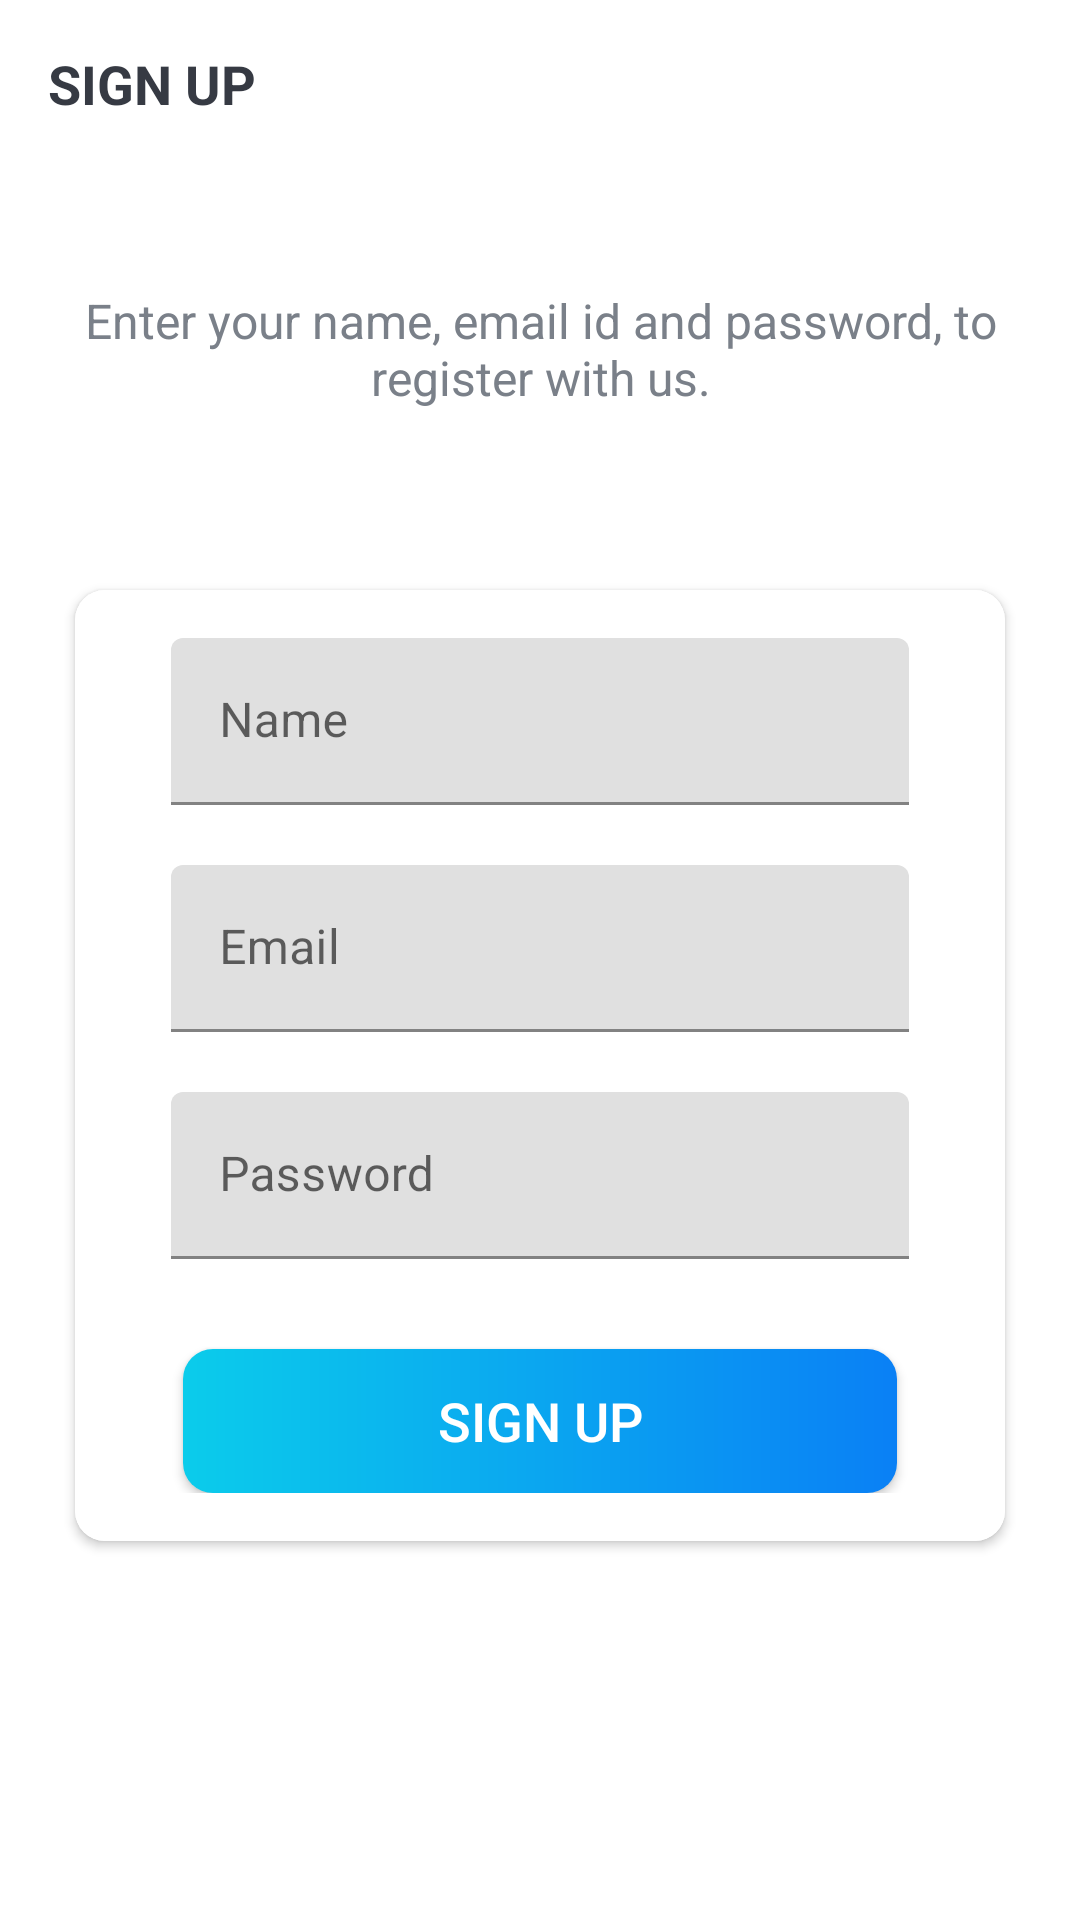

This screen was rendered from an Android layout file. Write that file and the resources it references.
<!-- AndroidManifest.xml: activity theme Theme.TrelloClone.NoActionBar -->
<!-- res/layout/activity_sign_up.xml -->
<?xml version="1.0" encoding="utf-8"?>
<LinearLayout xmlns:android="http://schemas.android.com/apk/res/android"
    xmlns:app="http://schemas.android.com/apk/res-auto"
    xmlns:tools="http://schemas.android.com/tools"
    android:layout_width="match_parent"
    android:layout_height="match_parent"
    android:background="@drawable/ic_background"
    android:orientation="vertical"
    tools:context=".SignUpActivity">

    <androidx.appcompat.widget.Toolbar
        android:id="@+id/toolbar_sign_up_activity"
        android:layout_width="match_parent"
        android:layout_height="?attr/actionBarSize">

        <TextView
            android:id="@+id/tv_title"
            android:layout_width="match_parent"
            android:layout_height="match_parent"
            android:gravity="center_vertical"
            android:text="@string/sign_up"
            android:textColor="@color/primary_text_color"
            android:textSize="@dimen/toolbar_title_text_size"
            android:textStyle="bold" />

    </androidx.appcompat.widget.Toolbar>

    <LinearLayout
        android:layout_width="match_parent"
        android:layout_height="match_parent"
        android:layout_gravity="center"
        android:layout_marginTop="@dimen/authentication_screen_content_marginTop"
        android:orientation="vertical">

        <TextView
            android:layout_width="match_parent"
            android:layout_height="wrap_content"
            android:layout_marginStart="@dimen/authentication_screen_marginStartEnd"
            android:layout_marginEnd="@dimen/authentication_screen_marginStartEnd"
            android:gravity="center"
            android:text="@string/sign_up_description_text"
            android:textColor="@color/secondary_text_color"
            android:textSize="@dimen/authentication_description_text_size" />

        <androidx.cardview.widget.CardView
            android:layout_width="match_parent"
            android:layout_height="wrap_content"
            android:layout_marginStart="@dimen/authentication_screen_marginStartEnd"
            android:layout_marginTop="@dimen/authentication_screen_card_view_marginTop"
            android:layout_marginEnd="@dimen/authentication_screen_marginStartEnd"
            android:elevation="@dimen/card_view_elevation"
            app:cardCornerRadius="@dimen/card_view_corner_radius">

            <LinearLayout
                android:layout_width="match_parent"
                android:layout_height="wrap_content"
                android:orientation="vertical"
                android:padding="@dimen/card_view_layout_content_padding"
                android:background="@color/cardview_light_background">

                <com.google.android.material.textfield.TextInputLayout
                    android:layout_width="match_parent"
                    android:layout_height="wrap_content"
                    android:layout_marginStart="@dimen/authentication_screen_til_marginStartEnd"
                    android:layout_marginEnd="@dimen/authentication_screen_til_marginStartEnd"
                    >

                    <com.google.android.material.textfield.TextInputEditText
                        android:id="@+id/et_name"
                        android:layout_width="match_parent"
                        android:layout_height="wrap_content"
                        android:hint="@string/name"
                        android:inputType="textEmailAddress"
                        android:textSize="@dimen/et_text_size"
                        />
                </com.google.android.material.textfield.TextInputLayout>

                <com.google.android.material.textfield.TextInputLayout
                    android:layout_width="match_parent"
                    android:layout_height="wrap_content"
                    android:layout_marginStart="@dimen/authentication_screen_til_marginStartEnd"
                    android:layout_marginTop="@dimen/authentication_screen_til_marginTop"
                    android:layout_marginEnd="@dimen/authentication_screen_til_marginStartEnd">

                    <androidx.appcompat.widget.AppCompatEditText
                        android:id="@+id/et_email"
                        android:layout_width="match_parent"
                        android:layout_height="wrap_content"
                        android:hint="@string/email"
                        android:inputType="textEmailAddress"
                        android:textSize="@dimen/et_text_size" />
                </com.google.android.material.textfield.TextInputLayout>

                <com.google.android.material.textfield.TextInputLayout
                    android:layout_width="match_parent"
                    android:layout_height="wrap_content"
                    android:layout_marginStart="@dimen/authentication_screen_til_marginStartEnd"
                    android:layout_marginTop="@dimen/authentication_screen_til_marginTop"
                    android:layout_marginEnd="@dimen/authentication_screen_til_marginStartEnd">

                    <androidx.appcompat.widget.AppCompatEditText
                        android:id="@+id/et_password"
                        android:layout_width="match_parent"
                        android:layout_height="wrap_content"
                        android:hint="@string/password"
                        android:inputType="textPassword"
                        android:textSize="16sp" />
                </com.google.android.material.textfield.TextInputLayout>

                <android.widget.Button
                    android:id="@+id/btn_sign_up"
                    android:layout_width="match_parent"
                    android:layout_height="wrap_content"
                    android:layout_gravity="center"
                    android:layout_marginStart="@dimen/btn_marginStartEnd"
                    android:layout_marginTop="@dimen/sign_up_screen_btn_marginTop"
                    android:layout_marginEnd="@dimen/btn_marginStartEnd"
                    android:background="@drawable/shape_button_rounded"
                    android:foreground="?attr/selectableItemBackground"
                    android:gravity="center"
                    android:paddingTop="@dimen/btn_paddingTopBottom"
                    android:paddingBottom="@dimen/btn_paddingTopBottom"
                    android:text="@string/sign_up"
                    android:textColor="@android:color/white"
                    android:textSize="@dimen/btn_text_size" />
            </LinearLayout>
        </androidx.cardview.widget.CardView>
    </LinearLayout>
</LinearLayout>
    
<!-- resources referenced by this layout -->
<resources>
  <color name="primary_text_color">#363a43</color>
  <color name="secondary_text_color">#7A8089</color>
  <dimen name="authentication_description_text_size">16sp</dimen>
  <dimen name="authentication_screen_card_view_marginTop">60dp</dimen>
  <dimen name="authentication_screen_content_marginTop">40dp</dimen>
  <dimen name="authentication_screen_marginStartEnd">25dp</dimen>
  <dimen name="authentication_screen_til_marginStartEnd">16dp</dimen>
  <dimen name="authentication_screen_til_marginTop">20dp</dimen>
  <dimen name="btn_marginStartEnd">20dp</dimen>
  <dimen name="btn_paddingTopBottom">8dp</dimen>
  <dimen name="btn_text_size">18sp</dimen>
  <dimen name="card_view_corner_radius">10dp</dimen>
  <dimen name="card_view_elevation">10dp</dimen>
  <dimen name="card_view_layout_content_padding">16dp</dimen>
  <dimen name="et_text_size">16sp</dimen>
  <dimen name="sign_up_screen_btn_marginTop">30dp</dimen>
  <dimen name="toolbar_title_text_size">18sp</dimen>
  <!-- drawable shape_button_rounded (drawable) -->
  <?xml version="1.0" encoding="utf-8"?>
  <shape xmlns:android="http://schemas.android.com/apk/res/android"
      android:shape="rectangle"
      >
  
      <gradient
          android:angle="360"
          android:endColor="@color/endColor"
          android:startColor="@color/startColor"
          android:type="linear">
  
      </gradient>
      <corners android:radius="10dp"/>
  
  </shape>
  <string name="email">Email</string>
  <string name="name">Name</string>
  <string name="password">Password</string>
  <string name="sign_up">SIGN UP</string>
  <string name="sign_up_description_text">Enter your name, email id and password, to register with us.</string>
  <style name="Theme.TrelloClone.NoActionBar">
          <item name="windowActionBar">false</item>
          <item name="windowNoTitle">true</item>
      </style>
  <color name="endColor">#0a80f5</color>
  <color name="startColor">#0bcceb</color>
</resources>
